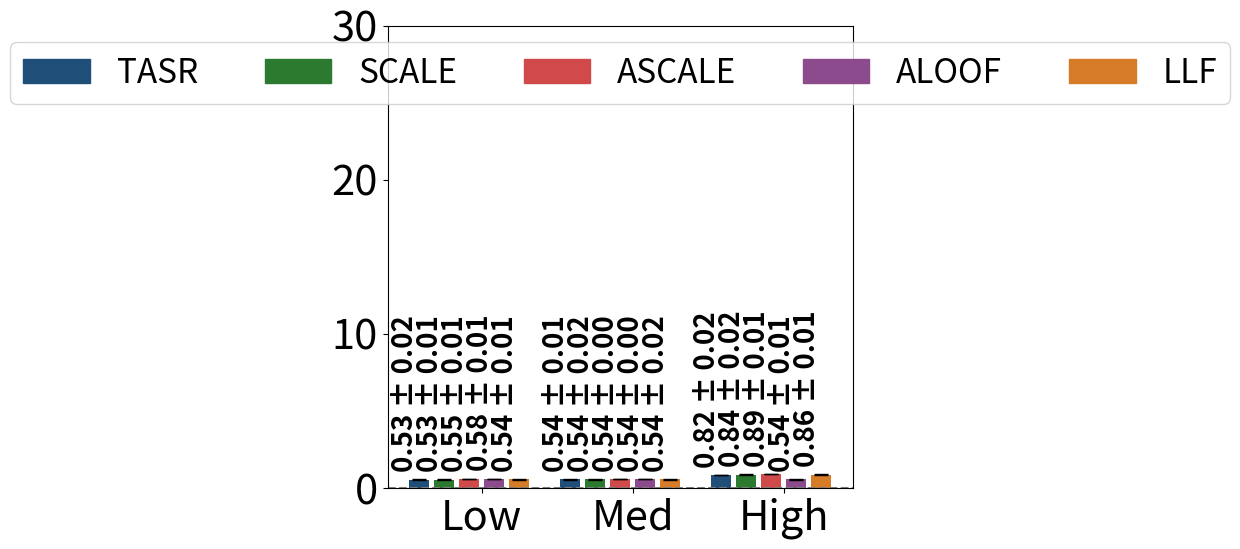

Recreate this plot in Python.
#File: plot_sc_results_sf_runtime.py
#Purpose: Plots single-commodity average runtime and standard deviations for 
#the Sioux Falls network under low, medium, and high demand levels.

import matplotlib.pyplot as plt
import numpy as np
import matplotlib.patches as mpatches
import math

sf_low = {
    "SO_TSTT": [2540.74, 2540.74, 2540.74, 2540.74, 2540.74, 2540.74],
    "flow_assigned": [1269.63, 1269.63, 1269.63, 1269.63, 1269.63, 1269.63],
    "selfish_flow": [1269.63, 1269.63, 1269.63, 1269.63, 1269.63, 1269.63],
    "TSTT": [2540.74, 2540.74, 2540.74, 2540.74, 2540.74, 2540.74],
    "st_devs_t": [0.00, 0.00, 0.00, 0.00, 0.00, 0.00],
    "runtime": [0.52547, 0.56275, 0.53128, 0.54578, 0.57910, 0.54087],
    "st_devs": [0.03704, 0.02667, 0.03372, 0.01422, 0.01968, 0.01396]
}

sf_med = {
    "SO_TSTT": [7979.31, 7979.31, 7979.31, 7979.31, 7979.31, 7979.31],
    "flow_assigned": [3808.88, 3808.88, 3808.88, 3808.88, 3808.88, 3808.88],
    "selfish_flow": [3808.88, 3808.88, 3808.88, 3808.88, 3808.88, 3808.88],
    "TSTT": [7979.31, 7979.31, 7979.31, 7979.31, 7979.31, 7979.31],
    "st_devs_t": [0.00, 0.00, 0.00, 0.00, 0.00, 0.00],
    "runtime": [0.54320, 0.54017, 0.54447, 0.54236, 0.54296, 0.54279],
    "st_devs": [0.01817, 0.00992, 0.04048, 0.01007, 0.01176, 0.04080]
}

sf_high = {
    "SO_TSTT": [26759.90, 26759.90, 26759.90, 26759.90, 26759.90, 26759.90],
    "flow_assigned": [7617.76, 7617.76, 7617.76, 7617.76, 7617.76, 7617.76],
    "selfish_flow": [7617.76, 7617.76, 7617.76, 7617.76, 7617.76, 7617.76],
    "TSTT": [26759.90, 26759.90, 26774.23, 28491.72, 26805.00, 26805.00],
    "st_devs_t": [0.00, 0.00, 9.14, 1566.78, 0.00, 0.00],
    "runtime": [0.82194, 0.87103, 0.84028, 0.89421, 0.53976, 0.85893],
    "st_devs": [0.04383, 0.01213, 0.05914, 0.03376, 0.01324, 0.02453]
}


def calculate_average_and_std(sf_dict):
    runtimes = sf_dict['runtime']
    std_devs = sf_dict['st_devs']
    
    if any(runtime == 0 for runtime in runtimes):
        raise ValueError("Runtime values cannot be zero.")
    
    std_devs_propagated = [
        std_dev / math.sqrt(len(runtimes)) if len(runtimes) > 0 else 0
        for std_dev in std_devs
    ]
    
    return runtimes, std_devs_propagated


runtime_sf_low, std_sf_low = calculate_average_and_std(sf_low)
runtime_sf_med, std_sf_med = calculate_average_and_std(sf_med)
runtime_sf_high, std_sf_high = calculate_average_and_std(sf_high)

runtime_sf_low = [value for i, value in enumerate(runtime_sf_low) if i != 1]
runtime_sf_med = [value for i, value in enumerate(runtime_sf_med) if i != 1]
runtime_sf_high = [value for i, value in enumerate(runtime_sf_high) if i != 1]

std_sf_low = [value for i, value in enumerate(std_sf_low) if i != 1]
std_sf_med = [value for i, value in enumerate(std_sf_med) if i != 1]
std_sf_high = [value for i, value in enumerate(std_sf_high) if i != 1]

group_width = 5
group_spacing = 1
x_sf_low = np.arange(group_width)
x_sf_med = np.arange(group_width) + group_width + group_spacing
x_sf_high = np.arange(group_width) + 2 * (group_width + group_spacing)

colors = ['#1F4E79', '#2B7A2F', '#D04A4A', '#8C4B8C', '#D67C29']
bar_labels = ['TASR','SCALE', 'ASCALE', 'ALOOF', 'LLF']


fig, ax = plt.subplots(figsize=(6, 6))


bars_low = ax.bar(x_sf_low, runtime_sf_low, width=0.8, color=colors, yerr=std_sf_low, capsize=5)
bars_med = ax.bar(x_sf_med, runtime_sf_med, width=0.8, color=colors, yerr=std_sf_med, capsize=5)
bars_high = ax.bar(x_sf_high, runtime_sf_high, width=0.8, color=colors, yerr=std_sf_high, capsize=5)

ax.set_xticks([(group_width / 2), 
               (group_width + group_spacing + group_width / 2), 
               (2 * (group_width + group_spacing) + group_width / 2)])
ax.set_xticklabels(['Low', 'Med', 'High'], fontsize=30)
ax.tick_params(axis='y', labelsize=30)
ax.set_ylim(0,30)

fixed_offset = 0.5

for i in range(len(bars_low)):
    bar_height = bars_low[i].get_height()
    ax.text(
        bars_low[i].get_x() + bars_low[i].get_width() / 2, 
        bar_height + fixed_offset, 
        f'{runtime_sf_low[i]:.2f} ± {std_sf_low[i]:.2f}', 
        rotation=90, fontsize=20, ha='right', va='bottom', fontweight='bold'
    )

for i in range(len(bars_med)):
    bar_height = bars_med[i].get_height()
    ax.text(
        bars_med[i].get_x() + bars_med[i].get_width() / 2, 
        bar_height + fixed_offset, 
        f'{runtime_sf_med[i]:.2f} ± {std_sf_med[i]:.2f}', 
        rotation=90, fontsize=20, ha='right', va='bottom', fontweight='bold'
    )

for i in range(len(bars_high)):
    bar_height = bars_high[i].get_height()
    ax.text(
        bars_high[i].get_x() + bars_high[i].get_width() / 2, 
        bar_height + fixed_offset, 
        f'{runtime_sf_high[i]:.2f} ± {std_sf_high[i]:.2f}', 
        rotation=90, fontsize=20, ha='right', va='bottom', fontweight='bold'
    )


legend_handles = [mpatches.Rectangle((0, 0), 1, 1, color=color) for color in colors]


combined_handles = legend_handles
combined_labels = bar_labels

ax.axhline(y=0, color='gray', linestyle='--', linewidth=1.5)


ax.legend(
    combined_handles,
    combined_labels,
    loc='upper center',
    ncol=5,
    fontsize=24
)

plt.tight_layout()
plt.show()
